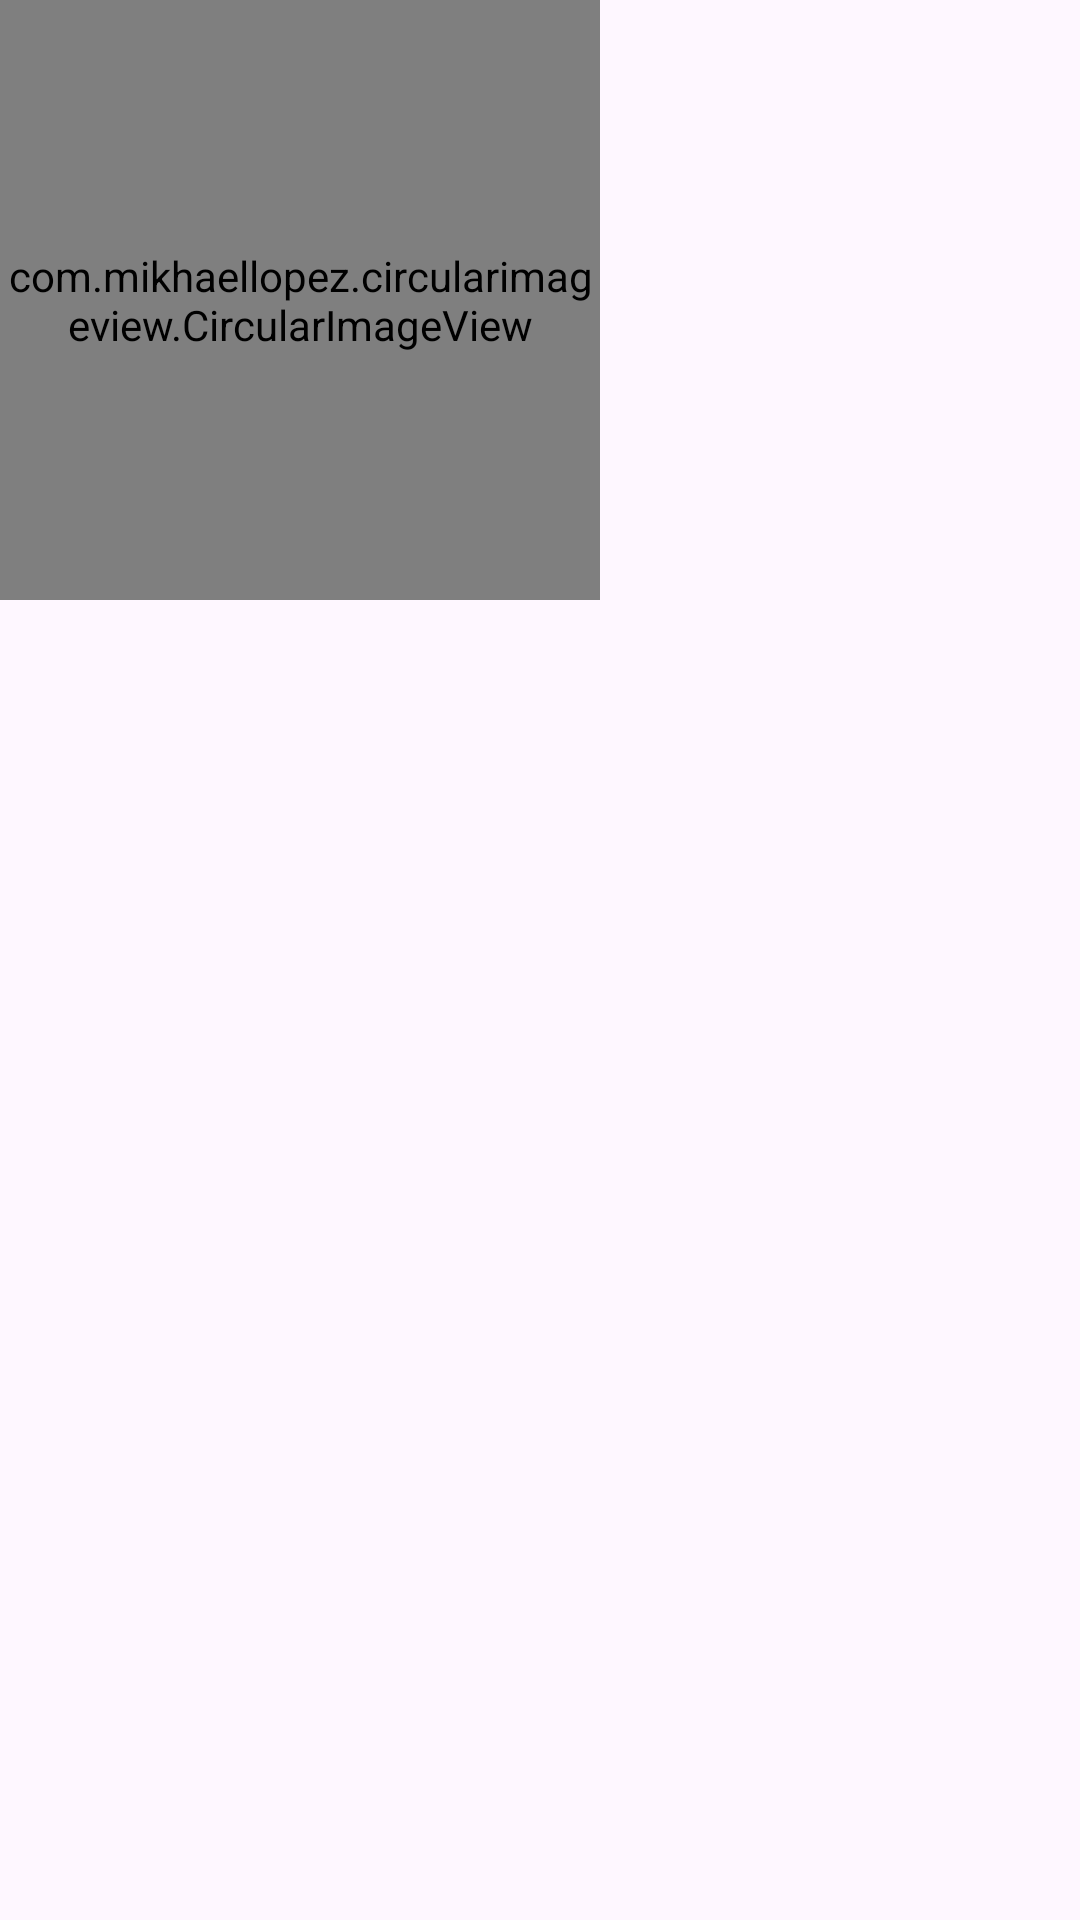

Here is an Android app screen rendered from its layout file. Give the layout XML and the strings, colors and styles it references.
<!-- AndroidManifest.xml: application theme Theme.GoogleMap -->
<!-- res/layout/story_view.xml -->
<?xml version="1.0" encoding="utf-8"?>
<RelativeLayout
    xmlns:android="http://schemas.android.com/apk/res/android"
    xmlns:app="http://schemas.android.com/apk/res-auto"
    android:layout_width="wrap_content"
    android:layout_height="wrap_content"
    >

    <com.mikhaellopez.circularimageview.CircularImageView
        android:id="@+id/story_image"
        android:layout_width="200dp"
        android:layout_height="200dp"
        android:background="@drawable/circular_image"
        android:scaleType="centerCrop"
        app:civ_border_color="#3f51b5"
        app:civ_border_width="0dp"
        app:civ_shadow="true"
        app:civ_shadow_radius="10dp"
        app:civ_shadow_color="#3f51b5"/>

    <TextView
        android:id="@+id/story_username"
        android:layout_width="wrap_content"
        android:layout_height="wrap_content"
        android:maxWidth="70dp"
        android:textColor="#ffffff"
        android:lines="1"
        android:textSize="12sp"
        android:ellipsize="end"
        android:layout_marginTop="-15dp"
        android:layout_below="@+id/story_image"
        android:layout_centerHorizontal="true"
        />
</RelativeLayout>
<!-- resources referenced by this layout -->
<resources>
  <!-- drawable circular_image (drawable) -->
  <?xml version="1.0" encoding="utf-8"?>
  <shape
      xmlns:android="http://schemas.android.com/apk/res/android"
      android:shape="ring"
      android:thickness="2dp"
      android:useLevel="false">
      <gradient
          android:startColor="#E48514"
          android:endColor="#E2BF0F"
          android:angle="270" />
  </shape>
  <style name="Theme.GoogleMap" parent="Base.Theme.GoogleMap" />
  <style name="Base.Theme.GoogleMap" parent="Theme.Material3.DayNight.NoActionBar">
          
          
          <item name="colorPrimary">@color/lavender</item>
      </style>
</resources>
